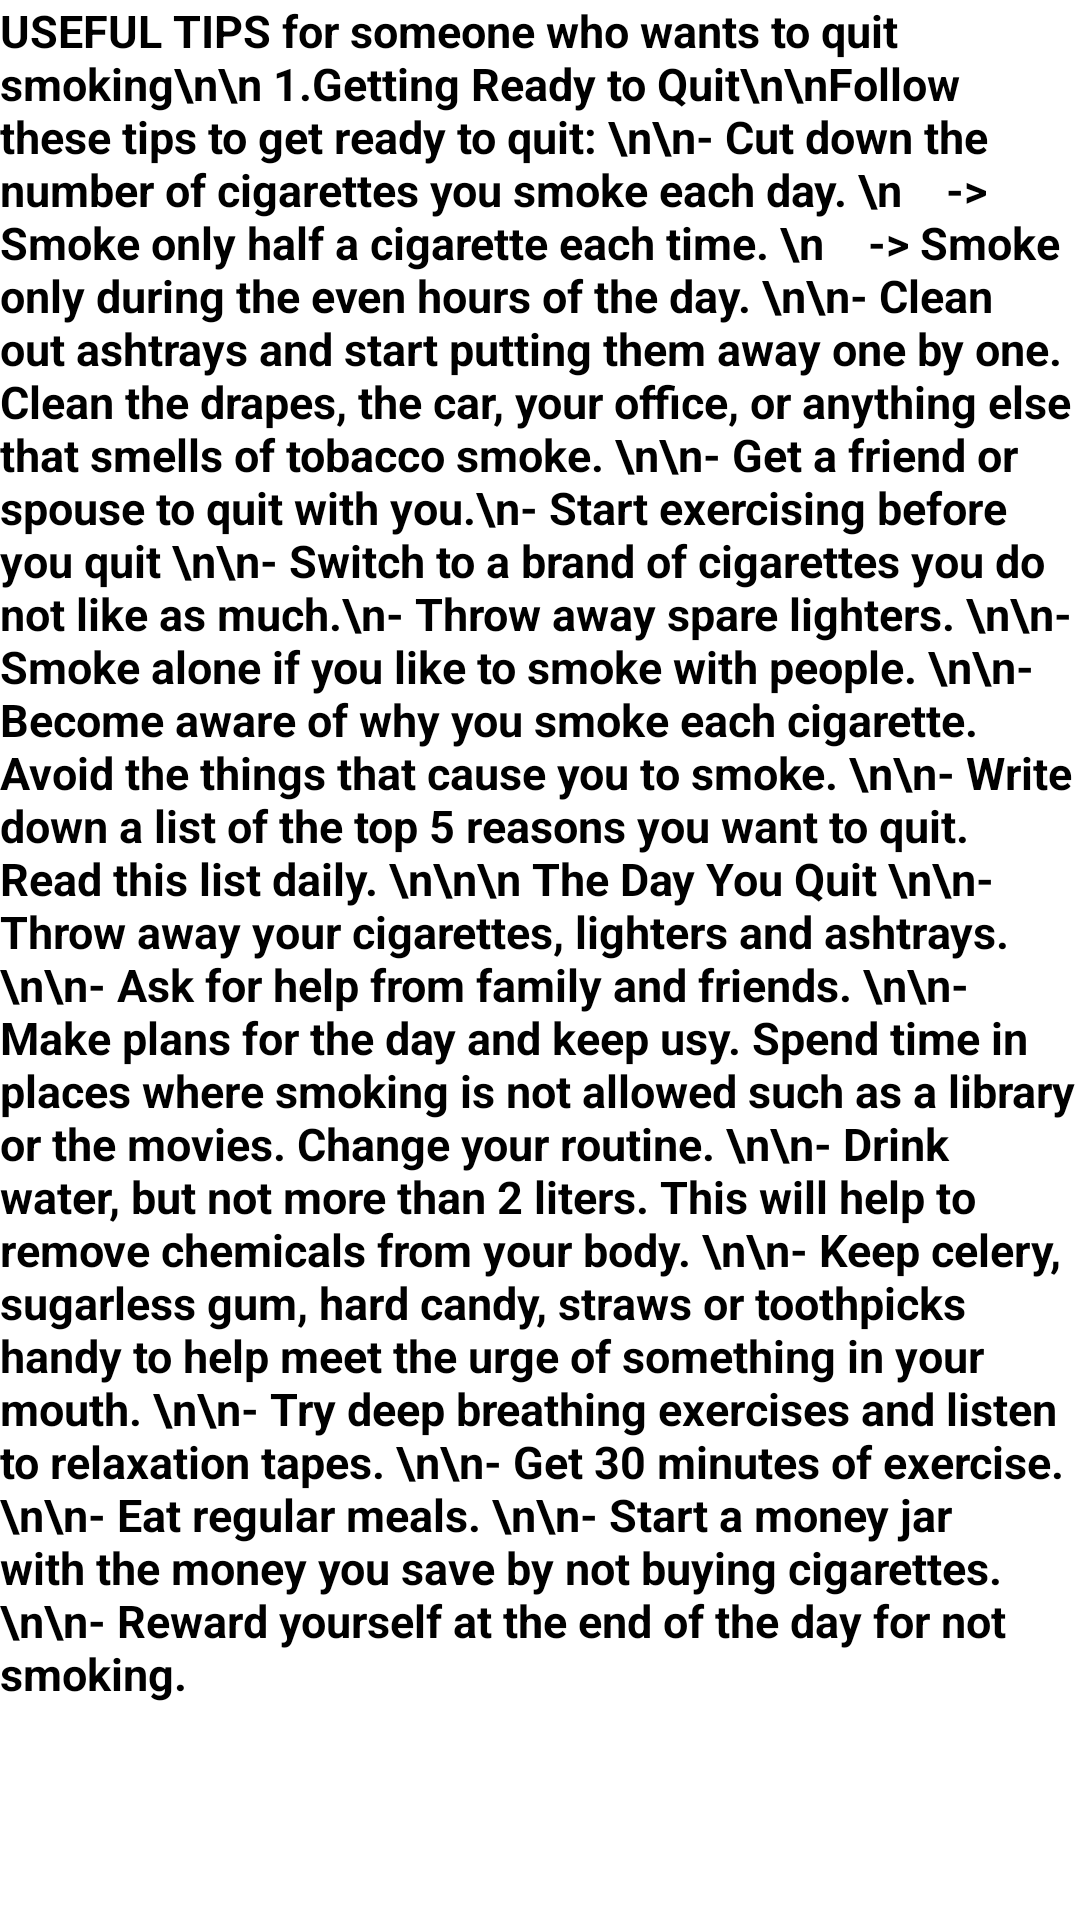

Write the Android layout XML for this screen, with the resource values it uses.
<!-- AndroidManifest.xml: application theme AppTheme -->
<!-- res/layout/dialog.xml -->
<?xml version="1.0" encoding="utf-8"?>
<ScrollView xmlns:android="http://schemas.android.com/apk/res/android"
    xmlns:tools="http://schemas.android.com/tools"
    android:id="@+id/popup"
    android:layout_width="match_parent"
    android:layout_height="match_parent"
    android:background="#FFFFFF"
    android:orientation="vertical"
    tools:context=".ReportActivity" >
    <LinearLayout android:layout_width="fill_parent"
        android:layout_height="fill_parent"
        android:orientation="vertical" >

    <TextView android:layout_width="wrap_content"
        android:layout_height="wrap_content"
        android:textColor="#000000"
        android:layout_gravity="center"
        android:textSize="15sp"
        android:text = "USEFUL TIPS for someone who wants to quit smoking\n\n 1.Getting Ready to Quit\n\nFollow these tips to get ready to quit:
\n\n- Cut down the number of cigarettes you smoke each day.
\n    -> Smoke only half a cigarette each time.
\n    -> Smoke only during the even hours of the day.
\n\n- Clean out ashtrays and start putting them away one by one. Clean the drapes, the car, your office, or anything else that smells of tobacco smoke.
\n\n- Get a friend or spouse to quit with you.\n- Start exercising before you quit
\n\n- Switch to a brand of cigarettes you do not like as much.\n- Throw away spare lighters.
\n\n- Smoke alone if you like to smoke with people.
\n\n- Become aware of why you smoke each cigarette. Avoid the things that cause you to smoke.
\n\n- Write down a list of the top 5 reasons you want to quit. Read this list daily.
\n\n\n The Day You Quit
\n\n- Throw away your cigarettes, lighters and ashtrays.
\n\n- Ask for help from family and friends.
\n\n- Make plans for the day and keep usy. Spend time in places where smoking is not allowed such as a library or the movies. Change your routine.
\n\n- Drink water, but not more than 2 liters. This will help to remove chemicals from your body.
\n\n- Keep celery, sugarless gum, hard candy, straws or toothpicks handy to help meet the urge of something in your mouth.
\n\n- Try deep breathing exercises and listen to relaxation tapes.
\n\n- Get 30 minutes of exercise.
\n\n- Eat regular meals.
\n\n- Start a money jar with the money you save by not buying cigarettes.
\n\n- Reward yourself at the end of the day for not smoking."
        android:textStyle="bold"
        android:typeface="normal" />
    </LinearLayout>

    </ScrollView>
<!-- resources referenced by this layout -->
<resources>
  <style name="AppTheme" parent="Theme.AppCompat.Light.DarkActionBar">
          
          <item name="colorPrimary">@color/colorPrimary</item>
          <item name="colorPrimaryDark">@color/colorPrimaryDark</item>
          <item name="colorAccent">@color/colorAccent</item>
      </style>
  <color name="colorPrimary">#99C7F5</color>
  <color name="colorPrimaryDark">#00574B</color>
  <color name="colorAccent">#D81B60</color>
</resources>
